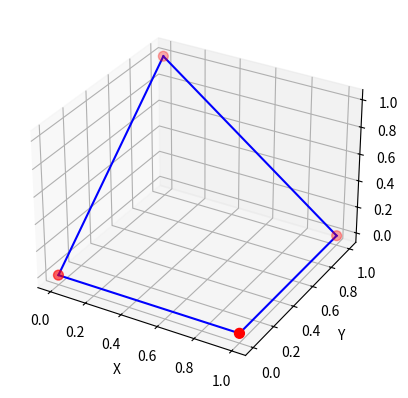

Here is the Python script that generated this plot:
import numpy as np
import matplotlib.pyplot as plt
from mpl_toolkits.mplot3d import Axes3D

points = np.array([
    [0, 0, 0],  # point 0
    [1, 0, 0],  # point 1
    [1, 1, 0],  # point 2
    [0, 1, 1],  # point 3
])

# 每个连接是一对索引 (start_idx, end_idx)
connectivity = [
    (0, 1),
    (1, 2),
    (2, 3),
    (3, 0),
]

fig = plt.figure()
ax = fig.add_subplot(111, projection='3d')

# 绘制点
x, y, z = points[:, 0], points[:, 1], points[:, 2]
ax.scatter(x, y, z, c='r', s=50)

# 绘制连接线
for i, j in connectivity:
    xs, ys, zs = [points[i, 0], points[j, 0]], [points[i, 1], points[j, 1]], [points[i, 2], points[j, 2]]
    ax.plot(xs, ys, zs, 'b')

ax.set_xlabel("X")
ax.set_ylabel("Y")
ax.set_zlabel("Z")
plt.show()
